Dataset: testgit (GitHub, vmohana/testgit). Classes: centred, hexagonal, noise, oblique, rectangular, square.

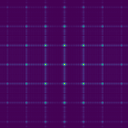
Label: rectangular

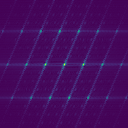
Label: oblique

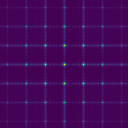
Label: square

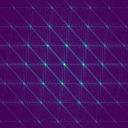
Label: centred

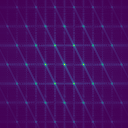
Label: hexagonal

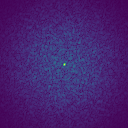
Label: noise
